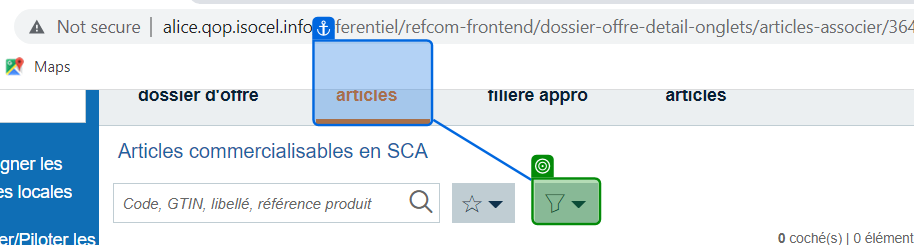
Task: Create the Dossier offer in Alice application.
Workflow: Create_Dossier_Offre

Step 1 [try]: check 'Accueil'

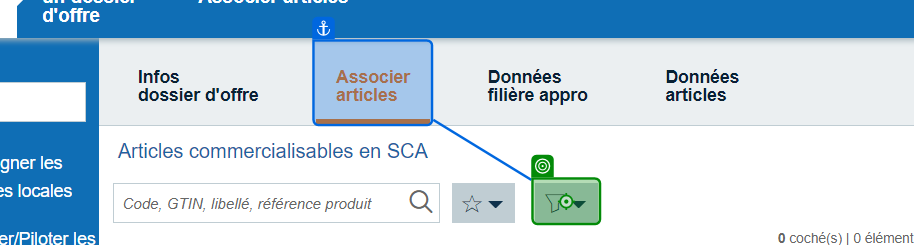
Step 2 [try]: click

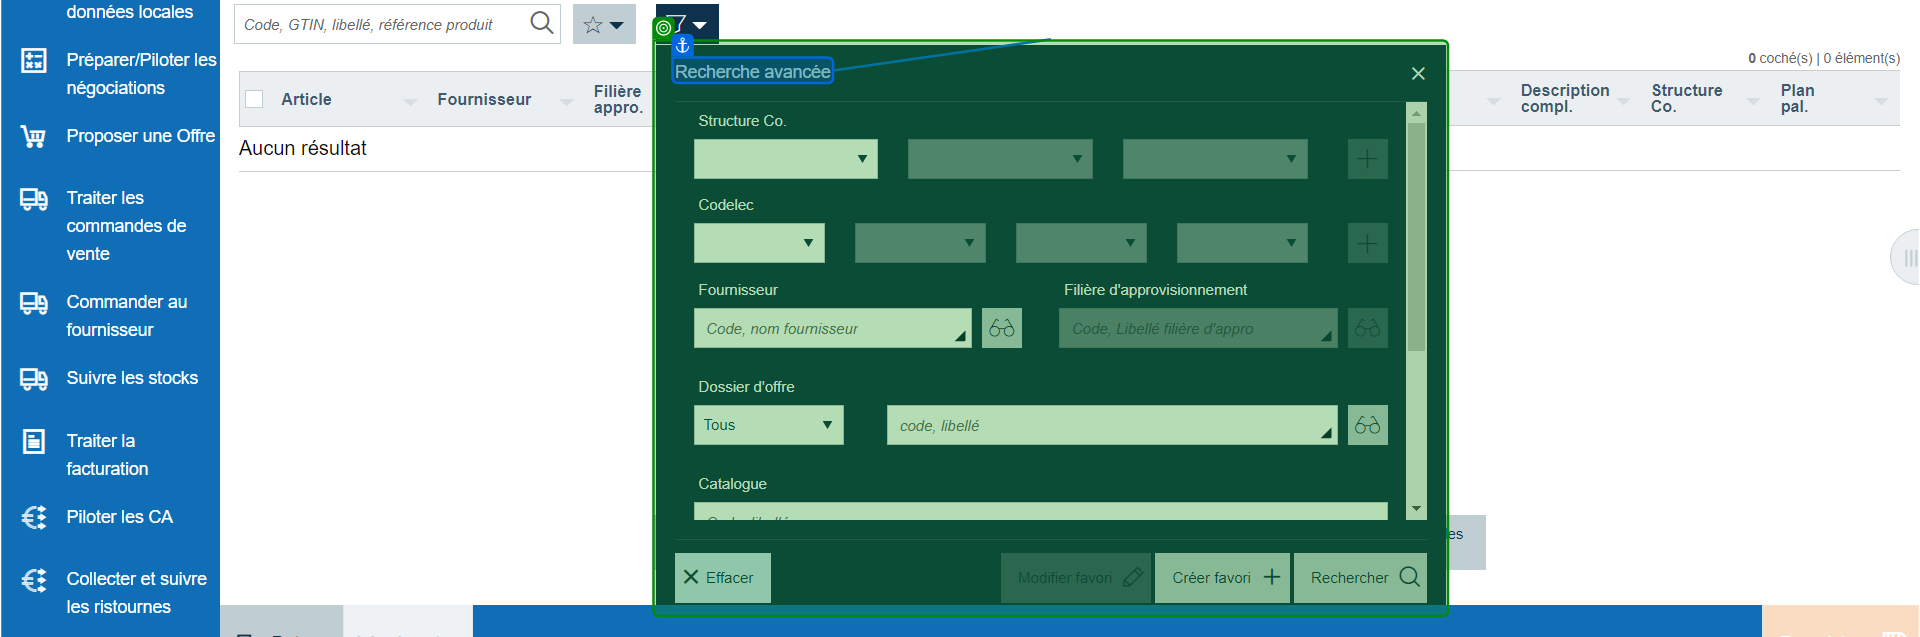
Step 3: check 'Recherche avancée'

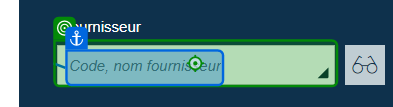
Step 4: type "[in_Fournisseur.Replace(" ","").Substring(0,in_Fournisseur.IndexOf("-")-1)]" into 'Code, nom fournisseur'

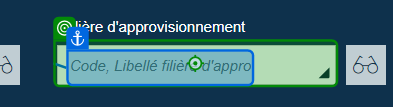
Step 5: type "[in_Approvisionnement.Replace(" ","").Substring(0,in_Approvisionnement.IndexOf("-")-1)]" into 'Code, Libellé'

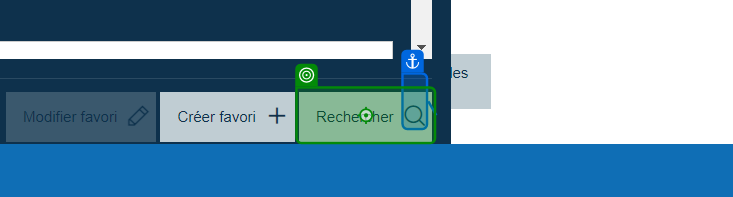
Step 6: click on 'Rechercher'

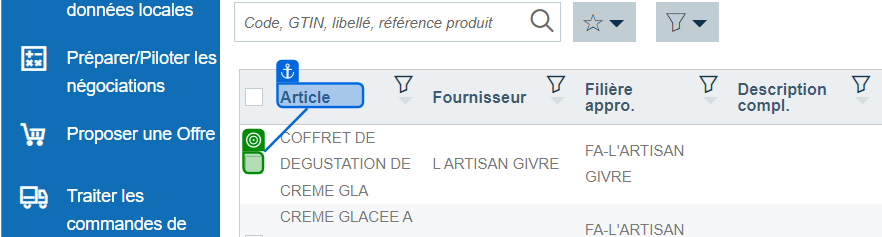
Step 7: check

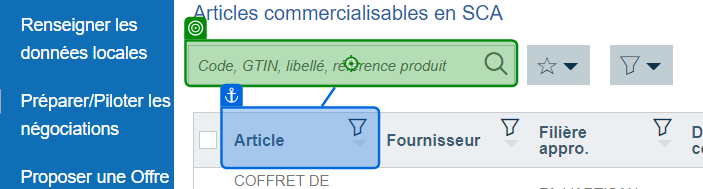
Step 8 [then]: type [item] into 'Article'

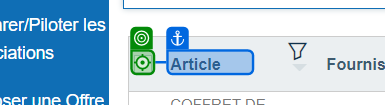
Step 9: click on 'Article'

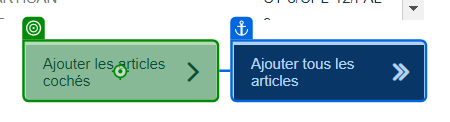
Step 10: click on 'Ajouter les'

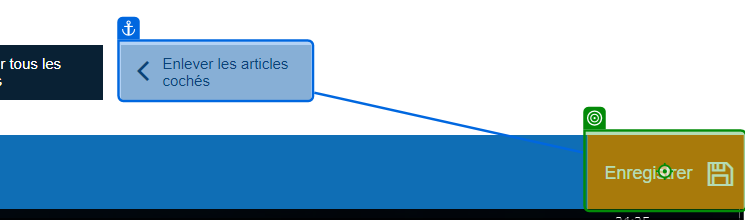
Step 11: click on 'Enregistrer'

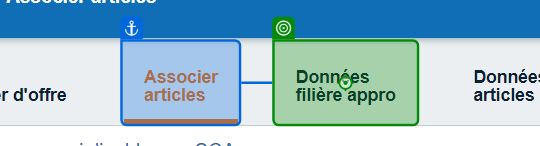
Step 12: click on 'Donnéesfilière appro'

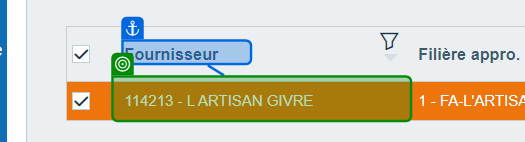
Step 13: check